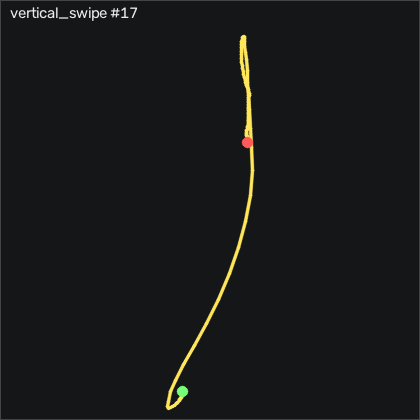

Source data for this figure (header and first rows):
t_s, ax, ay, az, gx, gy, gz, seq
0.00000, -0.925, 0.01700, -0.24, 0.4782, 5.507, -0.518, 12455
0.01000, -0.92, 0.01500, -0.234, -0.1928, 6.026, -0.457, 12456
0.02000, -0.908, 0.01800, -0.233, -0.9848, 6.605, -0.701, 12457
0.03000, -0.91, 0.01700, -0.23, -1.686, 7.916, -1.402, 12458
0.04000, -0.912, 0.01200, -0.224, -2.205, 9.074, -2.348, 12459
0.05000, -0.909, 0.01000, -0.221, -2.662, 10.26, -3.14, 12460
0.06100, -0.923, 0.02100, -0.217, -3.058, 11.85, -4.085, 12461
0.07000, -0.932, 0.03100, -0.21, -3.729, 13.47, -5.244, 12462
0.08000, -0.94, 0.03400, -0.21, -4.857, 14.84, -6.707, 12463
0.09000, -0.943, 0.03500, -0.205, -6.138, 16.3, -8.476, 12464
0.101, -0.958, 0.03900, -0.208, -7.601, 18.31, -10.67, 12465
0.11, -1, 0.05500, -0.195, -9.4, 20.87, -13.45, 12466
0.12, -1.023, 0.07400, -0.179, -11.99, 23.04, -15.88, 12467
0.13, -1.054, 0.09900, -0.15, -15.74, 25.54, -18.54, 12468
0.14, -1.118, 0.114, -0.114, -20.53, 29.44, -23.2, 12469
0.15, -1.235, 0.118, -0.09800, -26.29, 33.13, -30.24, 12470
0.16, -1.386, 0.154, -0.115, -33.09, 33.71, -40.15, 12471
0.17, -1.534, 0.04600, -0.103, -41.72, 31.27, -55.21, 12472
0.18, -1.885, -0.09300, -0.157, -46.26, 31.82, -72.01, 12473
0.19, -2.544, -0.379, -0.203, -48.09, 27.52, -84.51, 12474
0.2, -3.361, -0.779, -0.265, -43.03, 6.27, -84.97, 12475
0.21, -4, -1.253, -0.381, -25.71, -42.78, -69.39, 12476
0.22, -4, -1.754, -0.615, 8.649, -116.5, -41.31, 12477
0.231, -4, -2.116, -0.998, 59.81, -203.8, 9.543, 12478
0.24, -4, -2.199, -1.359, 120.5, -288.2, 81.43, 12479
0.25, -3.837, -1.783, -1.635, 187.8, -369.1, 153.7, 12480
0.26, -3.278, -0.785, -2.043, 253.1, -446.7, 187.6, 12481
0.27, -2.796, 0.354, -2.415, 289.6, -513.6, 166.1, 12482
0.28, -2.267, 0.979, -2.362, 282.6, -566.2, 112.8, 12483
0.29, -1.851, 1.038, -2.397, 250.4, -595.9, 69.51, 12484
0.3, -1.484, 1.07, -2.416, 214.1, -610.9, 64.08, 12485
0.31, -0.865, 0.892, -2.342, 163.5, -616.4, 93.17, 12486
0.32, -0.08700, 0.59, -2.115, 102.5, -610.8, 133.2, 12487
0.33, 0.948, 0.989, -1.631, 46.27, -582.2, 154.4, 12488
0.34, 1.032, -0.03100, -1.306, -14.98, -520.6, 160.3, 12489
0.35, 1.125, -0.267, -0.943, -30.07, -456.1, 139.5, 12490
0.361, 1.279, -0.286, -0.606, -25.89, -403.1, 119.4, 12491
0.37, 1.298, 0.01500, -0.52, -15.98, -355.8, 85.09, 12492
0.38, 1.411, 0.04200, -0.322, -13.27, -314.6, 45.21, 12493
0.39, 1.489, 0.01800, -0.123, -18.03, -275.2, 18.51, 12494
0.401, 1.476, -0.09200, 0.02400, -21.32, -229.9, -5.518, 12495
0.41, 1.344, -0.155, 0.103, -19.06, -185.3, -26.16, 12496
0.42, 1.208, -0.188, 0.186, -14.19, -144.2, -38.29, 12497
0.43, 1.088, -0.155, 0.264, -9.065, -107.8, -39.6, 12498
0.44, 0.967, -0.08600, 0.305, -5.01, -74.28, -35.09, 12499
0.45, 0.848, -0.00200, 0.322, -3.79, -43.61, -26.89, 12500
0.46, 0.729, 0.04700, 0.356, -5.985, -16.08, -16.95, 12501
0.47, 0.618, 0.03000, 0.423, -10.04, 7.581, -6.921, 12502
0.48, 0.502, 0.00700, 0.481, -13.06, 27.79, 3.049, 12503
0.49, 0.385, -0.02200, 0.524, -13.82, 44.44, 10.67, 12504
0.5, 0.257, -0.06600, 0.565, -12.36, 57.64, 14.57, 12505
0.51, 0.136, -0.07300, 0.605, -8.821, 67.37, 15.49, 12506
0.52, 0.03900, -0.06000, 0.636, -4.186, 74.2, 13.81, 12507
0.531, -0.03700, -0.00500, 0.681, 0.3872, 78.92, 11.4, 12508
0.54, -0.125, 0.02200, 0.719, 3.314, 82.95, 10.03, 12509
0.55, -0.223, 0.04700, 0.756, 5.692, 85.2, 9.177, 12510
0.56, -0.305, 0.09500, 0.788, 8.314, 84.75, 9.085, 12511
0.571, -0.358, 0.14, 0.83, 10.72, 81.61, 8.262, 12512
0.58, -0.388, 0.175, 0.854, 12.25, 76.67, 5.518, 12513
0.59, -0.404, 0.193, 0.857, 13.31, 71.33, 0.701, 12514
... 48 more rows
